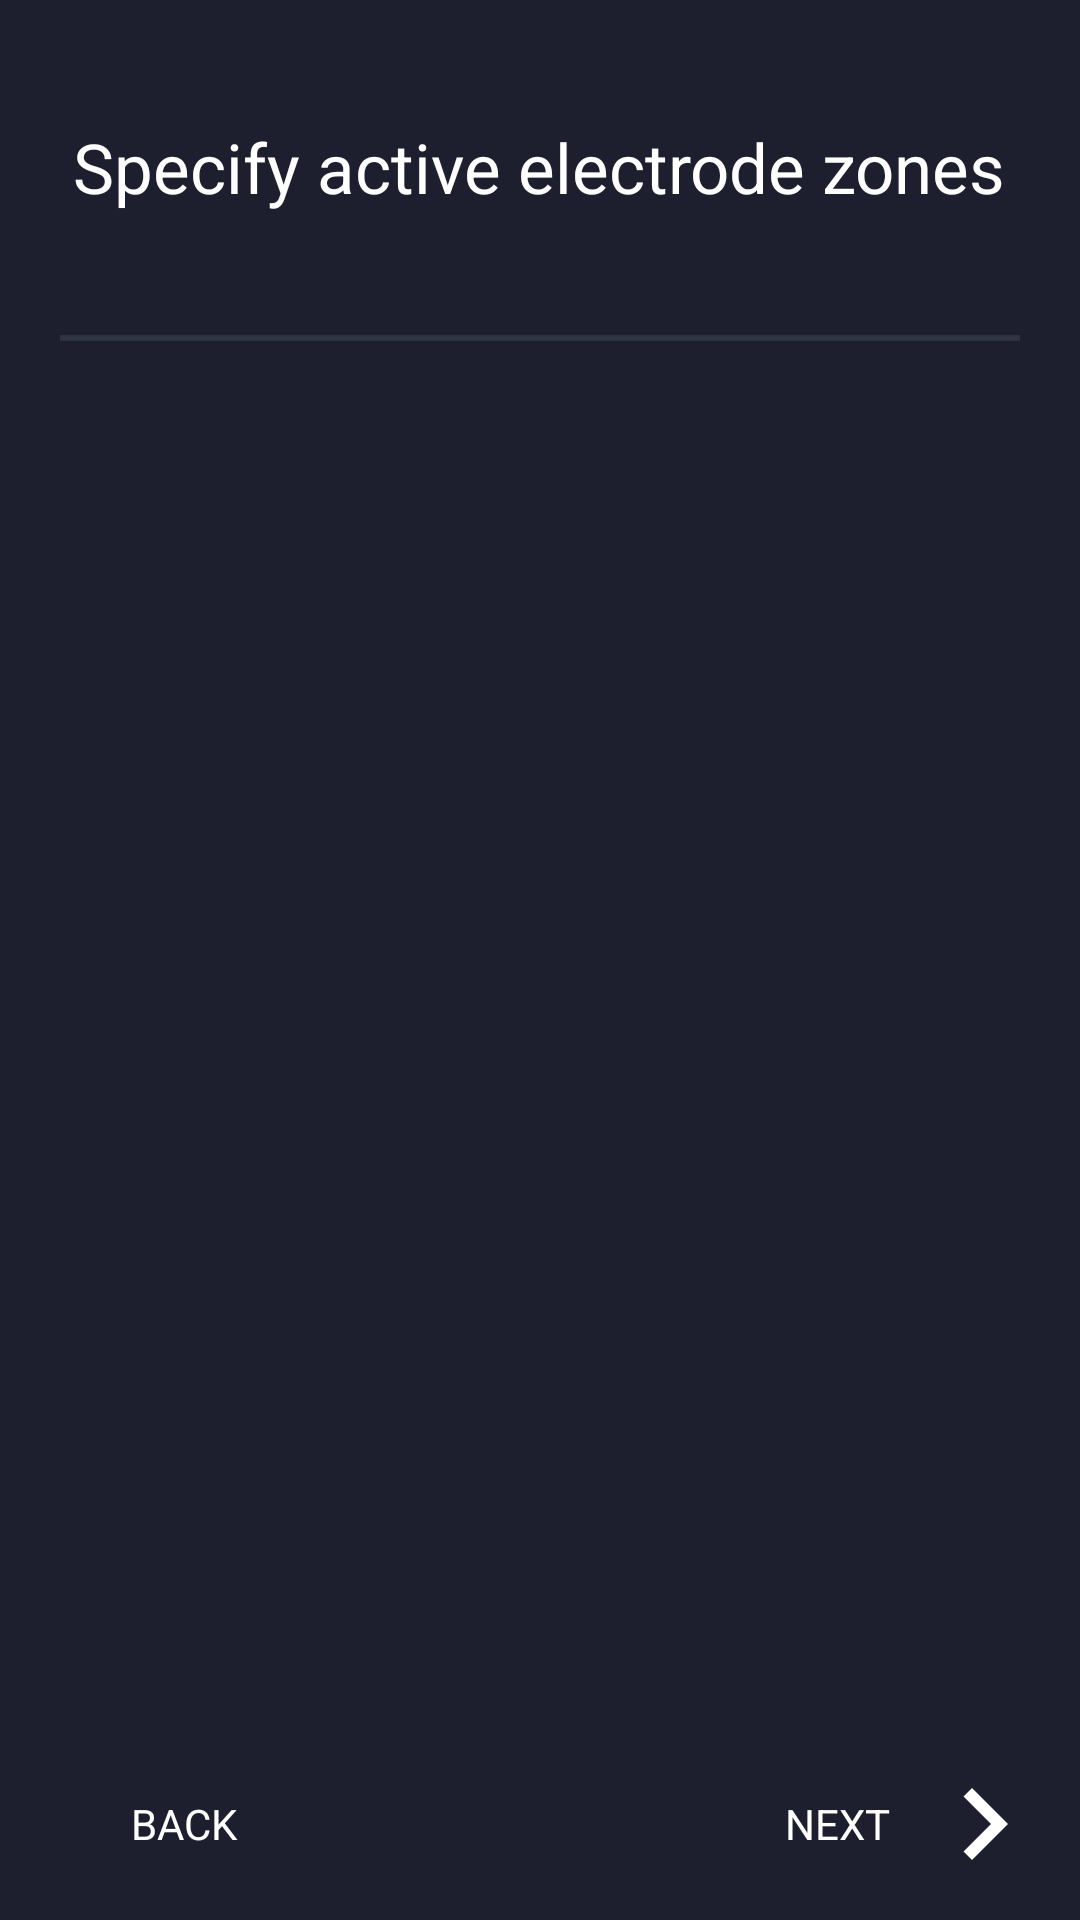

Layout XML and referenced resources for this Android screen:
<!-- AndroidManifest.xml: application theme AppTheme.NoActionBar -->
<!-- res/layout/layout_sens_setup.xml -->
<?xml version="1.0" encoding="utf-8"?>
<RelativeLayout xmlns:android="http://schemas.android.com/apk/res/android"
    xmlns:app="http://schemas.android.com/apk/res-auto"
    android:id="@+id/layout_chart"
    android:layout_width="match_parent"
    android:layout_height="match_parent"
    android:background="#1d1f2f">

    
    <LinearLayout
        android:layout_width="match_parent"
        android:layout_height="match_parent"
        android:orientation="vertical">

        
        <RelativeLayout
            android:layout_width="match_parent"
            android:layout_height="0dp"
            android:layout_weight="0.53">

            <TextView
                android:id="@+id/dailyrecord_tv_todaydate"
                android:layout_width="wrap_content"
                android:layout_height="wrap_content"
                android:layout_centerHorizontal="true"
                android:layout_centerVertical="true"
                android:textAlignment="center"
                android:text="@string/sens_setup_title"
                style="@style/Text"
                android:textColor="#ffffff"
                android:textSize="23sp" />
        </RelativeLayout>

        
        <RelativeLayout
            android:layout_width="match_parent"
            android:layout_height="0dp"
            android:layout_weight="2.5">

            <LinearLayout
                android:layout_width="match_parent"
                android:layout_height="2dp"
                android:layout_marginLeft="20dp"
                android:layout_marginRight="20dp"
                android:background="#2e3241"
                android:orientation="horizontal" />

            <androidx.recyclerview.widget.RecyclerView
                android:id="@+id/dailyrecord_listview"
                android:layout_width="match_parent"
                android:layout_height="match_parent"
                android:layout_marginLeft="20dp"
                android:layout_marginRight="20dp"
                android:divider="#2e3241"
                android:dividerHeight="1dp"
                app:layoutManager="LinearLayoutManager" />

            <TextView
                android:id="@+id/dailyrecord_tv_message"
                android:layout_width="wrap_content"
                android:layout_height="wrap_content"
                android:layout_centerHorizontal="true"
                android:layout_centerVertical="true"
                android:layout_gravity="center"
                android:text="기록이 없습니다."
                android:textAppearance="?android:attr/textAppearanceLarge"
                android:textColor="#ffffff"
                android:textSize="22sp"
                android:visibility="invisible" />

            <Button
                android:id="@+id/next_2_btn"
                android:layout_width="50dp"
                android:layout_height="48dp"
                android:layout_alignParentBottom="true"
                android:layout_marginEnd="0dp"
                android:layout_marginBottom="8dp"
                android:layout_toStartOf="@+id/next_1_btn"
                android:background="#00ffffff"
                android:gravity="center"
                android:text="@string/next"
                style="@style/Text"
                android:textColor="#ffffff"
                android:textAlignment="center" />

            <Button
                android:id="@+id/next_1_btn"
                android:layout_width="48dp"
                android:layout_height="48dp"
                android:layout_alignParentEnd="true"
                android:layout_alignParentBottom="true"
                android:layout_marginEnd="8dp"
                android:layout_marginBottom="8dp"
                android:background="@drawable/ic_next_48" />

            <Button
                android:id="@+id/back_2_btn"
                android:layout_width="50dp"
                android:layout_height="48dp"
                android:layout_alignParentBottom="true"
                android:layout_marginStart="0dp"
                android:layout_marginBottom="8dp"
                android:layout_toEndOf="@+id/back_1_btn"
                android:background="#00ffffff"
                android:gravity="center"
                android:text="@string/back"
                style="@style/Text"
                android:textAlignment="center"
                android:textColor="#ffffff" />

            <Button
                android:id="@+id/back_1_btn"
                android:layout_width="28dp"
                android:layout_height="28dp"
                android:layout_alignParentStart="true"
                android:layout_alignParentBottom="true"
                android:layout_marginStart="8dp"
                android:layout_marginBottom="18dp"
                android:background="@drawable/ic_back_48" />

        </RelativeLayout>

    </LinearLayout>

</RelativeLayout>
<!-- resources referenced by this layout -->
<resources>
  <!-- drawable ic_next_48 (drawable) -->
  <vector android:height="48dp" android:tint="#FFFFFF"
      android:viewportHeight="24" android:viewportWidth="24"
      android:width="48dp" xmlns:android="http://schemas.android.com/apk/res/android">
      <path android:fillColor="@android:color/white" android:pathData="M10,6L8.59,7.41 13.17,12l-4.58,4.59L10,18l6,-6z"/>
  </vector>
  <string name="back">back</string>
  <string name="next">Next</string>
  <string name="sens_setup_title">Specify active electrode zones</string>
  <style name="Text">
          <item name="android:textColor">#fff</item>
          <item name="fontFamily">@font/font_open_sans</item>
      </style>
  <style name="AppTheme.NoActionBar">
          <item name="windowActionBar">false</item>
          <item name="windowNoTitle">true</item>
      </style>
</resources>
